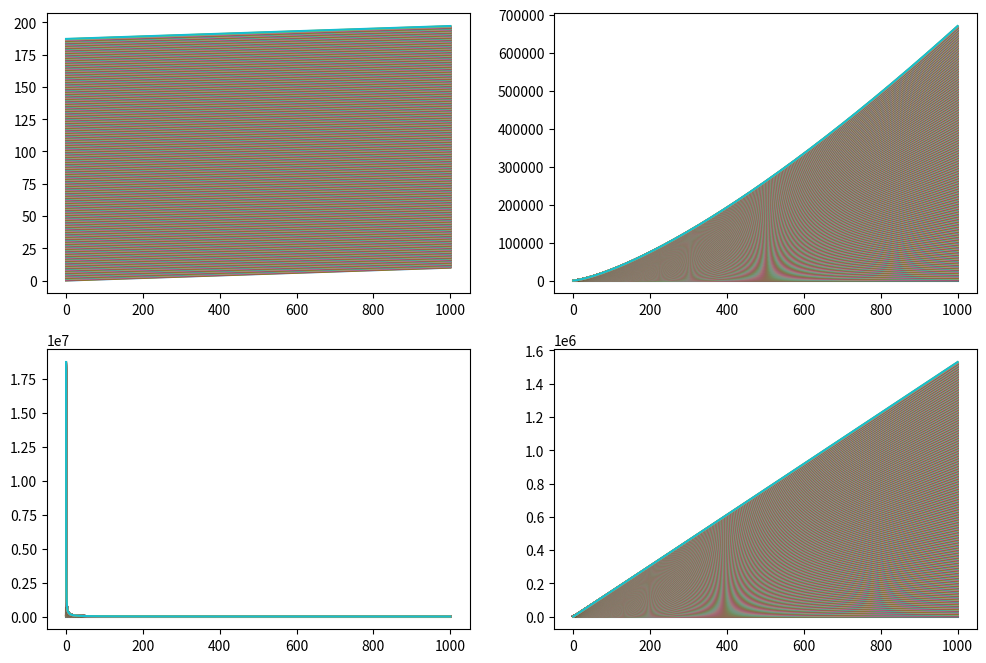

Reproduce this figure in Python. (Note: this script raises an exception after producing the figure.)
import numpy as np
import matplotlib.pyplot as plt
import math

# Constants
# yield stress of blood (Pa)
# [redacted]
tau_yield = 6.31

# Bingham plastic viscosity of blood (Pa*s)
# [redacted]
mu_bp = 0.01

# Power law constants
# [redacted]
k = 3.64  # consistency index of blood (Pa*s^n)
n_pl = 0.36  # power law index of blood (no unit)

# Shear rate range (1/s)
gamma_start = 0.1
gamma_stop = 1000
gamma_num = 1000

# Blood properties
rho = 1060  # density of blood in kg/m^3
mu = 0.0035  # dynamic viscosity of blood in Pa*s
r = 0.025  # radius of aorta in meters
sintheta = math.sin(math.radians(45))  # sin of angle for vessel
l = 0.3  # length of aorta in meters
p = 16000
m = 0.04
n = 0.5

# Variables
g_start = 0  
g_stop = 10  
g_step = 0.01  
g = np.arange(g_start, g_stop, g_step)  # acceleration due to gravity array

gamma = np.logspace(np.log10(gamma_start), np.log10(gamma_stop), num=gamma_num)

# Newtonain Model
tau = m * np.abs(((p/l) - np.multiply(np.multiply(g,rho), sintheta)) * (r / 2 * mu)) ** n

# Bingham plastic model
tau_bp = np.zeros((len(g), len(gamma)))

for i, gi in enumerate(g):
    for j in range(len(gamma)):
        if gamma[j] > tau_yield / mu_bp + gi * sintheta * r * rho / mu:
            tau_bp[i, j] = tau_yield + mu_bp * (gamma[j] - tau_yield / mu_bp) + gi * sintheta * r * rho
        else:
            tau_bp[i, j] = mu_bp * gamma[j] + gi * sintheta * r * rho

# Power law model
tau_pl = np.zeros((len(g), len(gamma)))

for i, gi in enumerate(g):
    for j in range(len(gamma)):
        tau_pl[i, j] = k * gamma[j] ** n_pl + gi * sintheta * r * rho / (2 * mu) * gamma[j] ** (n_pl + 1) * r ** 2 / l

# Effects of gravity on Newtonain, Bingham plastic, and power law models
fig, ax = plt.subplots(ncols=2, nrows=2, figsize=(12, 8))

for i, gi in enumerate(g):
    ax[0, 0].plot(gamma, tau_bp[i, :], label=f'g={gi:.2f} m/s^2')
    ax[1, 0].plot(gamma, (tau_bp[i, :] - tau_bp[0, :]) / tau_bp[0, :] * 100, label=f'g={gi:.2f} m/s^2')

    ax[0, 1].plot(gamma, tau_pl[i, :], label=f'g={gi:.2f} m/s^2')
    ax[1, 1].plot(gamma, (tau_pl[i, :] - tau_pl[0, :]) / tau_pl[0, :] * 100, label=f'g={gi:.2f} m/s^2')

ax[1].xlabel('Shear rate (1/s)')
ax[1].ylabel('Shear stress (Pa)')
ax[1].set_xscale('log')
ax[1].set_yscale('log')
ax[1].set_title('Power law model')
ax[1].legend()

plt.show()


